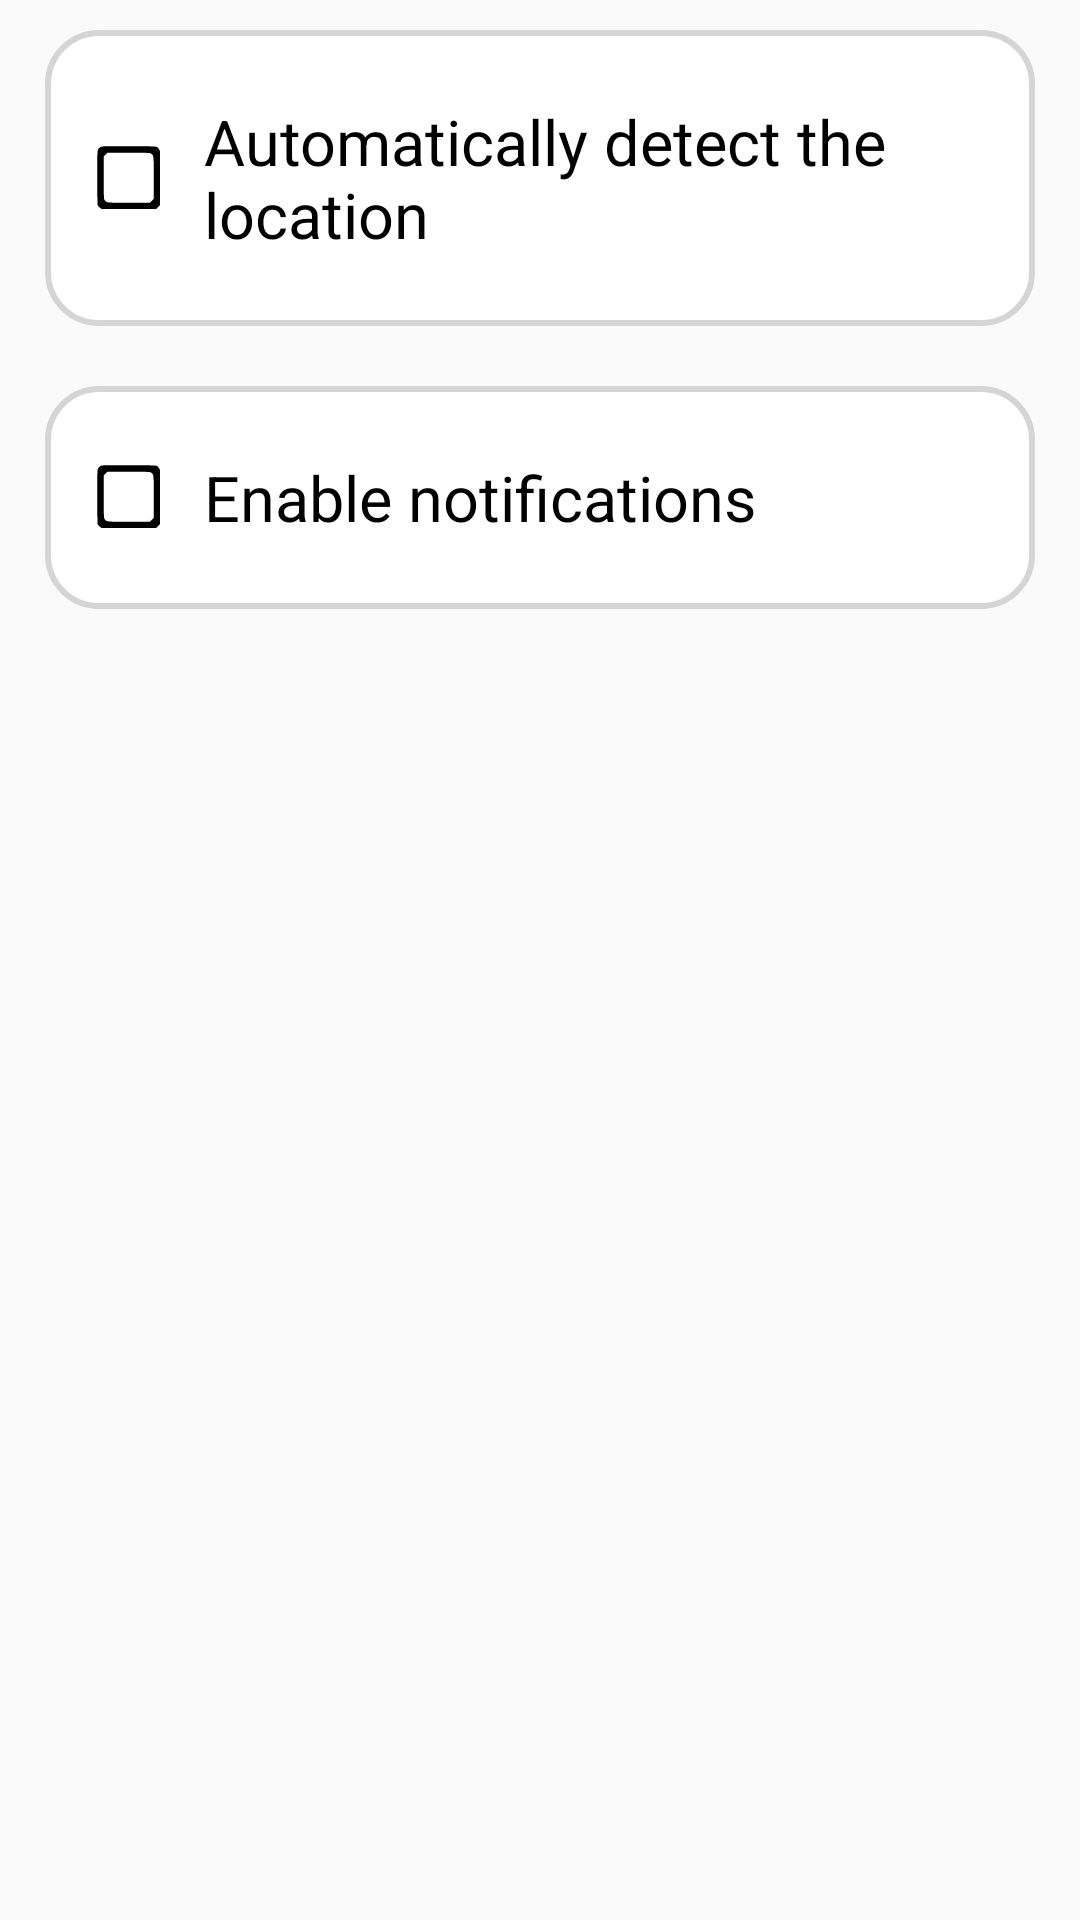

The Android layout XML behind this screen, and the referenced resources:
<!-- AndroidManifest.xml: application theme AppTheme -->
<!-- res/layout/fragment_settings.xml -->
<?xml version="1.0" encoding="utf-8"?>
<ScrollView xmlns:android="http://schemas.android.com/apk/res/android"
    xmlns:tools="http://schemas.android.com/tools"
    android:layout_width="match_parent"
    android:layout_height="match_parent"
    android:orientation="vertical"
    tools:context=".fragments.SettingsFragment">

    <LinearLayout
        android:layout_width="match_parent"
        android:layout_height="match_parent"
        android:orientation="vertical">

    <LinearLayout
        android:layout_width="match_parent"
        android:layout_height="wrap_content"
        android:layout_marginHorizontal="15dp"
        android:layout_marginVertical="10dp"
        android:background="@drawable/rounded_bg_buttons"
        android:orientation="vertical"
        android:padding="10dp">

        <CheckBox
            android:id="@+id/cbLocationSetting"
            android:layout_width="match_parent"
            android:layout_height="wrap_content"
            android:layout_margin="3dp"
            android:padding="10dp"
            android:text="Automatically detect the location"
            android:textColor="@android:color/black"
            android:textSize="21sp"
            android:button="@drawable/custom_checkbox"/>

        <LinearLayout
            android:id="@+id/llLocationSetting"
            android:layout_width="match_parent"
            android:layout_height="wrap_content"
            android:layout_margin="3dp"
            android:orientation="vertical"
            android:visibility="gone">

            <TextView
                android:layout_width="match_parent"
                android:layout_height="wrap_content"
                android:layout_margin="3dp"
                android:padding="10dp"
                android:text="Your location:"
                android:textColor="@android:color/black"
                android:textSize="21sp"/>

            <EditText
                android:id="@+id/etLocationSetting"
                android:layout_width="match_parent"
                android:layout_height="wrap_content"
                android:layout_margin="3dp"
                android:padding="10dp"
                android:background="@color/white"
                android:inputType="text"
                android:hint="Location..."
                android:textColor="@android:color/black"
                android:textSize="21sp"/>
        </LinearLayout>

    </LinearLayout>

        <LinearLayout
            android:layout_width="match_parent"
            android:layout_height="wrap_content"
            android:layout_marginHorizontal="15dp"
            android:layout_marginVertical="10dp"
            android:background="@drawable/rounded_bg_buttons"
            android:orientation="vertical"
            android:padding="10dp">

            <CheckBox
                android:id="@+id/cbNotificationsSetting"
                android:layout_width="match_parent"
                android:layout_height="wrap_content"
                android:layout_margin="3dp"
                android:padding="10dp"
                android:text="Enable notifications"
                android:textColor="@android:color/black"
                android:textSize="21sp"
                android:button="@drawable/custom_checkbox"/>

        </LinearLayout>

</LinearLayout>
</ScrollView>
<!-- resources referenced by this layout -->
<resources>
  <color name="white">#FFFFFFFF</color>
  <!-- drawable custom_checkbox (drawable) -->
  <?xml version="1.0" encoding="utf-8"?>
  <selector xmlns:android="http://schemas.android.com/apk/res/android">
      <item android:state_checked="true" android:drawable="@drawable/custom_checked_checkbox"/>
      <item android:state_pressed="true" android:drawable="@drawable/custom_checked_checkbox"/>
      <item android:state_pressed="false" android:drawable="@drawable/custom_unchecked_checkbox"/>
  </selector>
  <!-- drawable rounded_bg_buttons (drawable) -->
  <?xml version="1.0" encoding="utf-8"?>
  <shape xmlns:android="http://schemas.android.com/apk/res/android">
      <corners android:radius="17dp"/>
      <solid android:color="@color/white"/>
      <stroke android:color="@color/bottom_nav_menu_item"
          android:width="2dp"/>
  
  </shape>
  <style name="AppTheme" parent="Theme.AppCompat.Light.NoActionBar">
          <item name="colorPrimary">@color/colorPrimary</item>
          <item name="colorPrimaryDark">@color/colorPrimaryDark</item>
          <item name="colorAccent">@color/colorAccent</item>
          
      </style>
  <!-- drawable custom_checked_checkbox (drawable) -->
  <vector android:height="30dp" android:viewportHeight="200"
      android:viewportWidth="200" android:width="30dp" xmlns:android="http://schemas.android.com/apk/res/android">
      <path android:fillColor="#000000"
          android:pathData="M40.5,29.9c-4.3,1.1 -7,3 -9.1,6.5 -1.8,2.9 -1.9,6.3 -1.9,62.1 0,32.4 0.3,60.2 0.8,61.8 0.4,1.5 2.6,4.1 4.9,5.7l4.1,3 60.5,-0 60.5,-0 4.3,-4.4 4.4,-4.3 0,-60.4 0,-60.4 -2.5,-3.7c-1.4,-2.1 -3.5,-4.3 -4.8,-5 -1.7,-1 -15.3,-1.3 -60.2,-1.5 -31.9,-0.1 -59.3,0.2 -61,0.6zM149.4,46.1c5.7,4.5 5.6,3.8 5.6,54l0,46.2 -4.4,4.3 -4.3,4.4 -46.2,-0c-50.2,-0 -49.5,0.1 -54,-5.6 -2.1,-2.6 -2.1,-3.5 -2.1,-50.2l0,-47.4 3.9,-3.9 3.9,-3.9 47.4,-0c46.7,-0 47.6,-0 50.2,2.1z" android:strokeColor="#00000000"/>
      <path android:fillColor="#000000"
          android:pathData="M61.3,55.5c-1.7,0.7 -3.6,2.2 -4.2,3.4 -0.7,1.3 -1.1,14.7 -1.1,40.1l0,38.1 2.5,2.4 2.4,2.5 38.9,-0 38.9,-0 2.1,-2.3c2.2,-2.3 2.2,-2.7 2.2,-41.1 0,-24.2 -0.4,-39.4 -1,-40.6 -1.9,-3.5 -7.4,-4 -43,-4 -27.1,0.1 -35.2,0.4 -37.7,1.5z" android:strokeColor="#00000000"/>
  </vector>
  <!-- drawable custom_unchecked_checkbox (drawable) -->
  <vector xmlns:android="http://schemas.android.com/apk/res/android"
      android:width="30dp"
      android:height="30dp"
      android:viewportWidth="200"
      android:viewportHeight="200">
    <path
        android:pathData="M40.5,29.9c-4.3,1.1 -7,3 -9.1,6.5 -1.8,2.9 -1.9,6.3 -1.9,62.1 0,32.4 0.3,60.2 0.8,61.8 0.4,1.5 2.6,4.1 4.9,5.7l4.1,3 60.5,-0 60.5,-0 4.3,-4.4 4.4,-4.3 0,-60.4 0,-60.4 -2.5,-3.7c-1.4,-2.1 -3.5,-4.3 -4.8,-5 -1.7,-1 -15.3,-1.3 -60.2,-1.5 -31.9,-0.1 -59.3,0.2 -61,0.6zM149.4,46.1c5.7,4.5 5.6,3.8 5.6,54l0,46.2 -4.4,4.3 -4.3,4.4 -46.2,-0c-50.2,-0 -49.5,0.1 -54,-5.6 -2.1,-2.6 -2.1,-3.5 -2.1,-50.2l0,-47.4 3.9,-3.9 3.9,-3.9 47.4,-0c46.7,-0 47.6,-0 50.2,2.1z"
        android:fillColor="#000000"
        android:strokeColor="#00000000"/>
  </vector>
  <color name="bottom_nav_menu_item">#d5d5d5</color>
  <color name="colorPrimary">#FFFFFFFF</color>
  <color name="colorPrimaryDark">#FFFFFFFF</color>
  <color name="colorAccent">#FF018786</color>
</resources>
